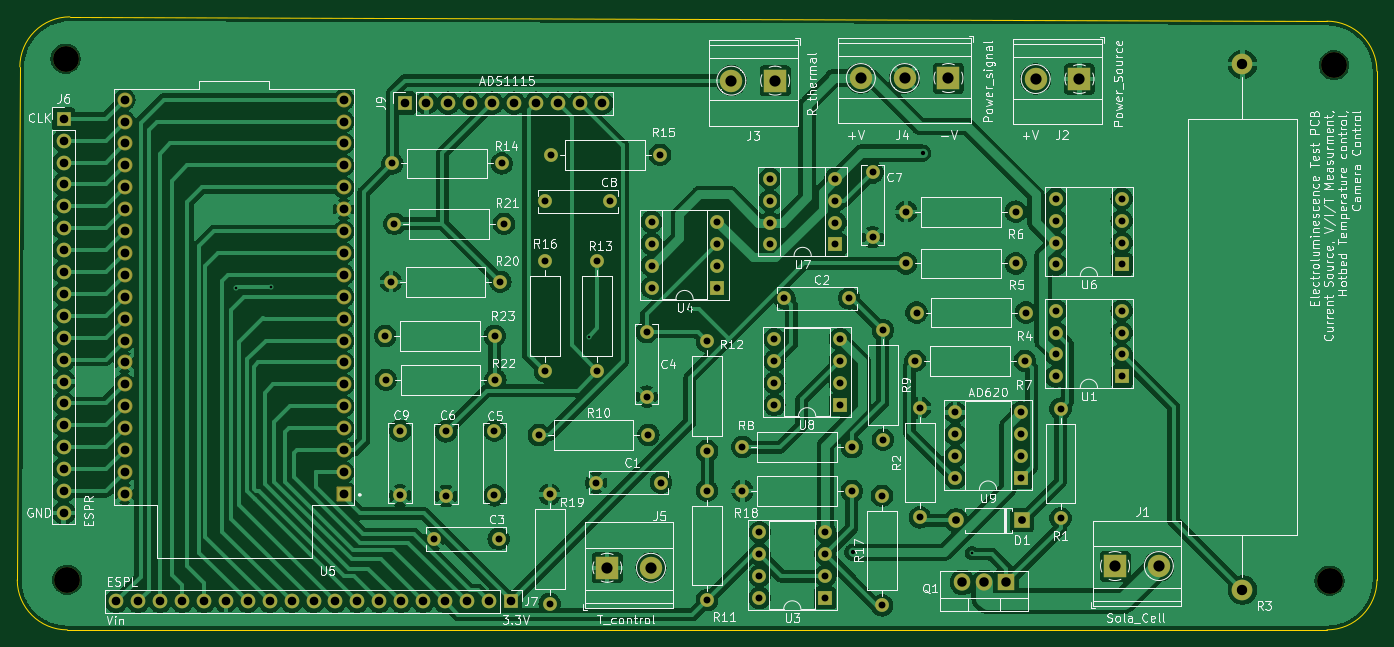
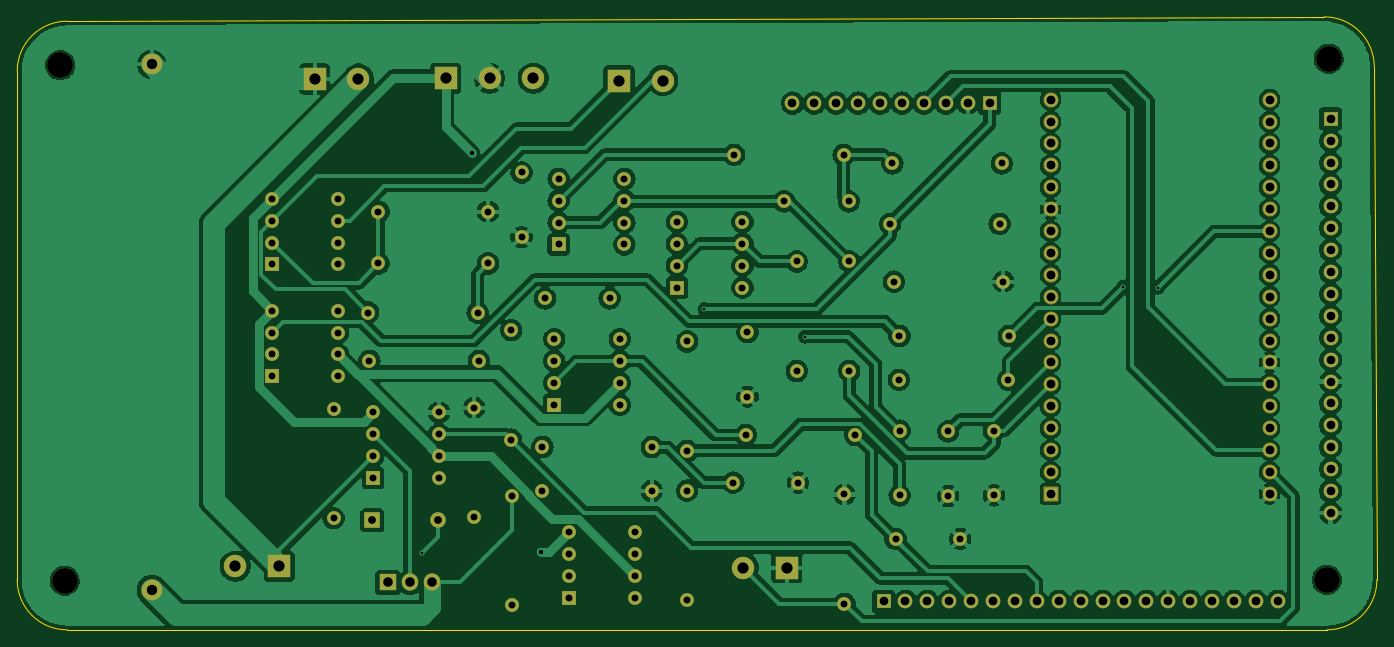
Circuit board: 11 layer files. Board 157.7 x 71.1 mm.
- bottom_copper: PCB_v1-B_Cu.gbr (291872 bytes)
- bottom_mask: PCB_v1-B_Mask.gbr (8609 bytes)
- paste: PCB_v1-B_Paste.gbr (449 bytes)
- bottom_silk: PCB_v1-B_Silkscreen.gbr (450 bytes)
- outline: PCB_v1-Edge_Cuts.gbr (983 bytes)
- top_copper: PCB_v1-F_Cu.gbr (293087 bytes)
- top_mask: PCB_v1-F_Mask.gbr (8609 bytes)
- paste: PCB_v1-F_Paste.gbr (449 bytes)
- top_silk: PCB_v1-F_Silkscreen.gbr (170499 bytes)
- drill: PCB_v1-NPTH.drl (393 bytes)
- drill: PCB_v1-PTH.drl (4318 bytes)

=== bottom_copper: PCB_v1-B_Cu.gbr (291872 bytes, source omitted) ===
=== bottom_mask: PCB_v1-B_Mask.gbr (8609 bytes, source omitted) ===
=== paste: PCB_v1-B_Paste.gbr ===
%TF.GenerationSoftware,KiCad,Pcbnew,8.0.3*%
%TF.CreationDate,2025-01-25T16:02:59+05:30*%
%TF.ProjectId,PCB_v1,5043425f-7631-42e6-9b69-6361645f7063,rev?*%
%TF.SameCoordinates,Original*%
%TF.FileFunction,Paste,Bot*%
%TF.FilePolarity,Positive*%
%FSLAX46Y46*%
G04 Gerber Fmt 4.6, Leading zero omitted, Abs format (unit mm)*
G04 Created by KiCad (PCBNEW 8.0.3) date 2025-01-25 16:02:59*
%MOMM*%
%LPD*%
G01*
G04 APERTURE LIST*
G04 APERTURE END LIST*
M02*

=== bottom_silk: PCB_v1-B_Silkscreen.gbr ===
%TF.GenerationSoftware,KiCad,Pcbnew,8.0.3*%
%TF.CreationDate,2025-01-25T16:02:59+05:30*%
%TF.ProjectId,PCB_v1,5043425f-7631-42e6-9b69-6361645f7063,rev?*%
%TF.SameCoordinates,Original*%
%TF.FileFunction,Legend,Bot*%
%TF.FilePolarity,Positive*%
%FSLAX46Y46*%
G04 Gerber Fmt 4.6, Leading zero omitted, Abs format (unit mm)*
G04 Created by KiCad (PCBNEW 8.0.3) date 2025-01-25 16:02:59*
%MOMM*%
%LPD*%
G01*
G04 APERTURE LIST*
G04 APERTURE END LIST*
M02*

=== outline: PCB_v1-Edge_Cuts.gbr ===
%TF.GenerationSoftware,KiCad,Pcbnew,8.0.3*%
%TF.CreationDate,2025-01-25T16:02:59+05:30*%
%TF.ProjectId,PCB_v1,5043425f-7631-42e6-9b69-6361645f7063,rev?*%
%TF.SameCoordinates,Original*%
%TF.FileFunction,Profile,NP*%
%FSLAX46Y46*%
G04 Gerber Fmt 4.6, Leading zero omitted, Abs format (unit mm)*
G04 Created by KiCad (PCBNEW 8.0.3) date 2025-01-25 16:02:59*
%MOMM*%
%LPD*%
G01*
G04 APERTURE LIST*
%TA.AperFunction,Profile*%
%ADD10C,0.050000*%
%TD*%
G04 APERTURE END LIST*
D10*
X75900000Y-142640000D02*
X222000000Y-142640000D01*
X221998781Y-72041219D02*
G75*
G02*
X227798781Y-77841219I19J-5799981D01*
G01*
X75900000Y-142640000D02*
G75*
G02*
X70100000Y-136840000I0J5800000D01*
G01*
X70401219Y-77341219D02*
G75*
G02*
X76201219Y-71541219I5799981J19D01*
G01*
X227800000Y-136840000D02*
G75*
G02*
X222000000Y-142640000I-5800000J0D01*
G01*
X221998781Y-72041219D02*
X76201219Y-71541219D01*
X227798781Y-77841219D02*
X227800000Y-136840000D01*
X70401219Y-77341219D02*
X70100000Y-136840000D01*
M02*

=== top_copper: PCB_v1-F_Cu.gbr (293087 bytes, source omitted) ===
=== top_mask: PCB_v1-F_Mask.gbr (8609 bytes, source omitted) ===
=== paste: PCB_v1-F_Paste.gbr ===
%TF.GenerationSoftware,KiCad,Pcbnew,8.0.3*%
%TF.CreationDate,2025-01-25T16:02:59+05:30*%
%TF.ProjectId,PCB_v1,5043425f-7631-42e6-9b69-6361645f7063,rev?*%
%TF.SameCoordinates,Original*%
%TF.FileFunction,Paste,Top*%
%TF.FilePolarity,Positive*%
%FSLAX46Y46*%
G04 Gerber Fmt 4.6, Leading zero omitted, Abs format (unit mm)*
G04 Created by KiCad (PCBNEW 8.0.3) date 2025-01-25 16:02:59*
%MOMM*%
%LPD*%
G01*
G04 APERTURE LIST*
G04 APERTURE END LIST*
M02*

=== top_silk: PCB_v1-F_Silkscreen.gbr (170499 bytes, source omitted) ===
=== drill: PCB_v1-NPTH.drl ===
M48
; DRILL file {KiCad 8.0.3} date 2025-01-25T16:03:04+0530
; FORMAT={-:-/ absolute / metric / decimal}
; #@! TF.CreationDate,2025-01-25T16:03:04+05:30
; #@! TF.GenerationSoftware,Kicad,Pcbnew,8.0.3
; #@! TF.FileFunction,NonPlated,1,2,NPTH
FMAT,2
METRIC
; #@! TA.AperFunction,NonPlated,NPTH,ComponentDrill
T1C3.000
%
G90
G05
T1
X75.7Y-76.405
X75.905Y-136.84
X222.3Y-136.94
X222.82Y-77.14
M30

=== drill: PCB_v1-PTH.drl ===
M48
; DRILL file {KiCad 8.0.3} date 2025-01-25T16:03:04+0530
; FORMAT={-:-/ absolute / metric / decimal}
; #@! TF.CreationDate,2025-01-25T16:03:04+05:30
; #@! TF.GenerationSoftware,Kicad,Pcbnew,8.0.3
; #@! TF.FileFunction,Plated,1,2,PTH
FMAT,2
METRIC
; #@! TA.AperFunction,Plated,PTH,ViaDrill
T1C0.300
; #@! TA.AperFunction,Plated,PTH,ViaDrill
T2C0.500
; #@! TA.AperFunction,Plated,PTH,ComponentDrill
T3C0.800
; #@! TA.AperFunction,Plated,PTH,ComponentDrill
T4C0.900
; #@! TA.AperFunction,Plated,PTH,ComponentDrill
T5C1.000
; #@! TA.AperFunction,Plated,PTH,ComponentDrill
T6C1.020
; #@! TA.AperFunction,Plated,PTH,ComponentDrill
T7C1.100
; #@! TA.AperFunction,Plated,PTH,ComponentDrill
T8C1.200
; #@! TA.AperFunction,Plated,PTH,ComponentDrill
T9C1.300
%
G90
G05
T1
X95.5Y-102.94
X99.5Y-102.84
X136.4Y-108.64
X148.1Y-105.44
X180.8Y-133.74
T2
X167.0Y-133.64
X175.1Y-87.34
T3
X112.775Y-108.565
X112.85Y-113.64
X113.425Y-102.265
X113.6Y-88.54
X113.85Y-95.54
X114.5Y-119.54
X114.5Y-127.04
X118.425Y-132.09
X119.825Y-119.615
X119.825Y-127.115
X125.45Y-119.54
X125.45Y-127.04
X125.475Y-108.565
X125.55Y-113.64
X125.925Y-132.09
X126.125Y-102.265
X126.3Y-88.54
X126.55Y-95.54
X130.6Y-120.04
X131.3Y-99.915
X131.3Y-112.615
X131.35Y-92.94
X131.85Y-126.94
X131.85Y-139.64
X131.95Y-87.54
X137.25Y-125.565
X137.375Y-99.915
X137.375Y-112.615
X138.85Y-92.94
X143.1Y-108.09
X143.1Y-115.59
X143.3Y-120.04
X143.68Y-95.32
X143.68Y-97.86
X143.68Y-100.4
X143.68Y-102.94
X144.65Y-87.54
X144.75Y-125.565
X150.1Y-109.19
X150.1Y-121.89
X150.1Y-126.49
X150.1Y-139.19
X151.3Y-95.32
X151.3Y-97.86
X151.3Y-100.4
X151.3Y-102.94
X154.2Y-121.44
X154.2Y-126.54
X156.18Y-131.32
X156.18Y-133.86
X156.18Y-136.4
X156.18Y-138.94
X157.38Y-90.32
X157.38Y-92.86
X157.38Y-95.4
X157.38Y-97.94
X157.9Y-108.92
X157.9Y-111.46
X157.9Y-114.0
X157.9Y-116.54
X159.075Y-104.19
X163.8Y-131.32
X163.8Y-133.86
X163.8Y-136.4
X163.8Y-138.94
X165.0Y-90.32
X165.0Y-92.86
X165.0Y-95.4
X165.0Y-97.94
X165.52Y-108.92
X165.52Y-111.46
X165.52Y-114.0
X165.52Y-116.54
X166.575Y-104.19
X166.9Y-121.44
X166.9Y-126.54
X169.3Y-89.59
X169.3Y-97.09
X170.4Y-127.09
X170.4Y-139.79
X170.5Y-107.89
X170.5Y-120.59
X173.2Y-94.14
X173.2Y-100.14
X174.25Y-111.44
X174.4Y-105.84
X174.8Y-116.89
X174.8Y-129.59
X178.88Y-117.42
X178.88Y-119.96
X178.88Y-122.5
X178.88Y-125.04
X185.9Y-94.14
X185.9Y-100.14
X186.5Y-117.42
X186.5Y-119.96
X186.5Y-122.5
X186.5Y-125.04
X186.95Y-111.44
X187.1Y-105.84
X190.58Y-92.64
X190.58Y-95.18
X190.58Y-97.72
X190.58Y-100.26
X190.58Y-105.62
X190.58Y-108.16
X190.58Y-110.7
X190.58Y-113.24
X191.1Y-116.99
X191.1Y-129.69
X198.2Y-92.64
X198.2Y-95.18
X198.2Y-97.72
X198.2Y-100.26
X198.2Y-105.62
X198.2Y-108.16
X198.2Y-110.7
X198.2Y-113.24
T4
X178.98Y-129.94
X186.6Y-129.94
T5
X75.475Y-83.36
X75.475Y-85.9
X75.475Y-88.44
X75.475Y-90.98
X75.475Y-93.52
X75.475Y-96.06
X75.475Y-98.6
X75.475Y-101.14
X75.475Y-103.68
X75.475Y-106.22
X75.475Y-108.76
X75.475Y-111.3
X75.475Y-113.84
X75.475Y-116.38
X75.475Y-118.92
X75.475Y-121.46
X75.475Y-124.0
X75.475Y-126.54
X75.475Y-129.08
X81.6Y-139.34
X84.14Y-139.34
X86.68Y-139.34
X89.22Y-139.34
X91.76Y-139.34
X94.3Y-139.34
X96.84Y-139.34
X99.38Y-139.34
X101.92Y-139.34
X104.46Y-139.34
X107.0Y-139.34
X109.54Y-139.34
X112.08Y-139.34
X114.62Y-139.34
X115.02Y-81.54
X117.16Y-139.34
X117.56Y-81.54
X119.7Y-139.34
X120.1Y-81.54
X122.24Y-139.34
X122.64Y-81.54
X124.78Y-139.34
X125.18Y-81.54
X127.32Y-139.34
X127.72Y-81.54
X130.26Y-81.54
X132.8Y-81.54
X135.34Y-81.54
X137.88Y-81.54
T6
X82.55Y-81.145
X82.55Y-83.685
X82.55Y-86.225
X82.55Y-88.765
X82.55Y-91.305
X82.55Y-93.845
X82.55Y-96.385
X82.55Y-98.925
X82.55Y-101.465
X82.55Y-104.005
X82.55Y-106.545
X82.55Y-109.085
X82.55Y-111.625
X82.55Y-114.165
X82.55Y-116.705
X82.55Y-119.245
X82.55Y-121.785
X82.55Y-124.325
X82.55Y-126.865
X107.95Y-81.145
X107.95Y-83.685
X107.95Y-86.225
X107.95Y-88.765
X107.95Y-91.305
X107.95Y-93.845
X107.95Y-96.385
X107.95Y-98.925
X107.95Y-101.465
X107.95Y-104.005
X107.95Y-106.545
X107.95Y-109.085
X107.95Y-111.625
X107.95Y-114.165
X107.95Y-116.705
X107.95Y-119.245
X107.95Y-121.785
X107.95Y-124.325
X107.95Y-126.865
T7
X179.72Y-137.14
X182.26Y-137.14
X184.8Y-137.14
T8
X212.2Y-77.04
X212.2Y-138.0
T9
X138.52Y-135.44
X143.6Y-135.44
X152.92Y-78.94
X158.0Y-78.94
X167.94Y-78.64
X173.02Y-78.64
X178.1Y-78.64
X188.215Y-78.75
X193.295Y-78.75
X197.42Y-135.24
X202.5Y-135.24
M30

